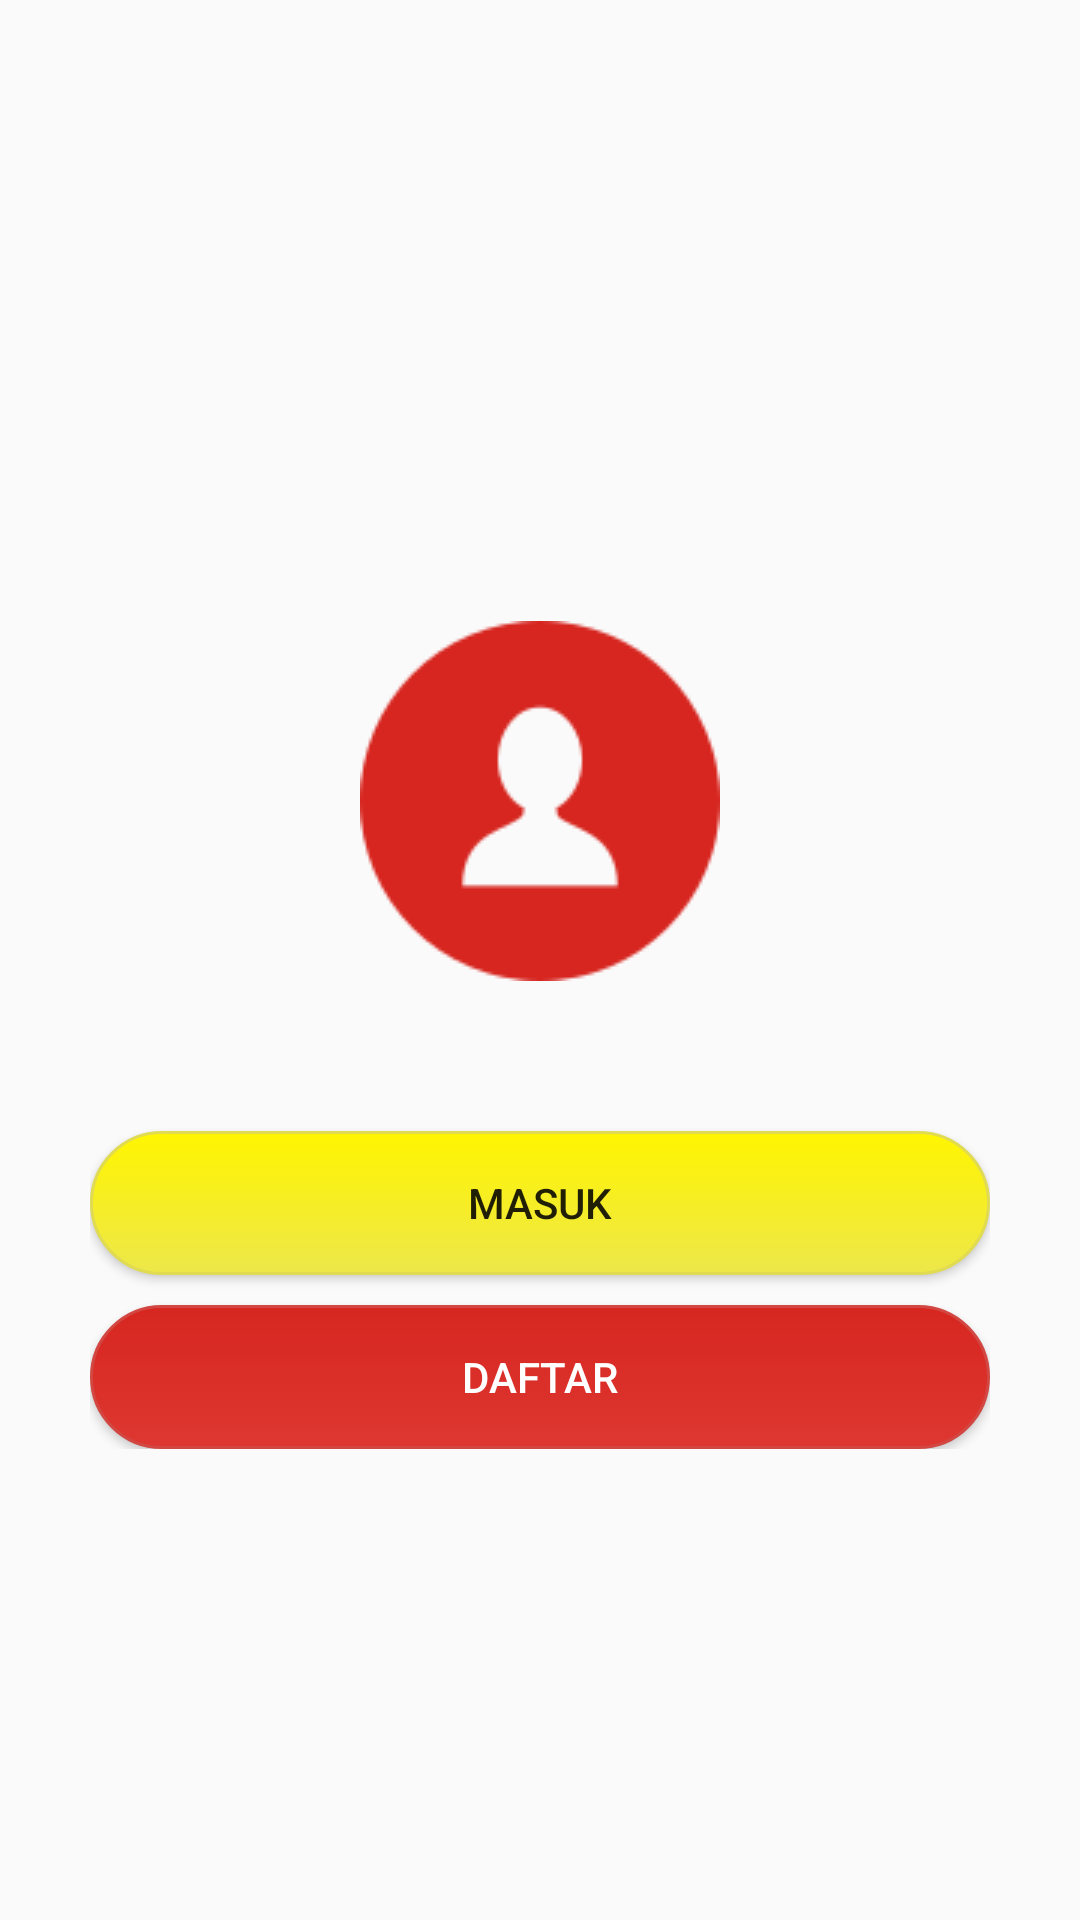

Write the Android layout XML for this screen, with the resource values it uses.
<!-- AndroidManifest.xml: application theme AppTheme -->
<!-- res/layout/fragment_account_login.xml -->
<?xml version="1.0" encoding="utf-8"?>
<RelativeLayout xmlns:android="http://schemas.android.com/apk/res/android"
    xmlns:app="http://schemas.android.com/apk/res-auto"
    xmlns:tools="http://schemas.android.com/tools"
    android:layout_width="match_parent"
    android:layout_height="match_parent"
    android:padding="20dp">


    <ScrollView
        android:layout_width="match_parent"
        android:layout_height="wrap_content"
        android:layout_centerInParent="true">


        <LinearLayout
            android:layout_width="match_parent"
            android:layout_height="wrap_content"
            android:orientation="vertical"
            android:padding="10dp">

            <ImageView
                android:layout_width="match_parent"
                android:layout_height="wrap_content"
                android:layout_gravity="center"
                android:src="@drawable/user"
                android:padding="50dp"/>

            <Button
                android:id="@+id/btnLoginFrag"
                android:layout_width="match_parent"
                android:layout_height="wrap_content"
                android:text="@string/sign_in"
                android:background="@drawable/btn_circle_yellow"/>


            <Button
                android:id="@+id/btnRegister"
                android:layout_width="match_parent"
                android:layout_height="wrap_content"
                android:text="@string/sign_up"
                android:layout_marginTop="10dp"
                android:background="@drawable/btn_circle_red"
                android:textColor="#fff"/>
        </LinearLayout>
    </ScrollView>
</RelativeLayout>
<!-- resources referenced by this layout -->
<resources>
  <!-- drawable btn_circle_red (drawable) -->
  <?xml version="1.0" encoding="utf-8"?>
  <selector xmlns:android="http://schemas.android.com/apk/res/android" >
      <item android:state_pressed="true" >
          <shape android:shape="rectangle"  >
              <corners android:radius="50dip" />
              <stroke android:width="1dip" android:color="#c46663" />
              <gradient android:angle="-90" android:startColor="#e1625e" android:endColor="#be8280"  />
          </shape>
      </item>
      <item android:state_focused="true">
          <shape android:shape="rectangle"  >
              <corners android:radius="50dip" />
              <stroke android:width="1dip" android:color="#e29693" />
              <solid android:color="#c74742"/>
          </shape>
      </item>
      <item >
          <shape android:shape="rectangle"  >
              <corners android:radius="50dip" />
              <stroke android:width="1dip" android:color="#d24742" />
              <gradient android:angle="-90" android:startColor="#d72620" android:endColor="#de3731" />
          </shape>
      </item>
  </selector>
  <!-- drawable btn_circle_yellow (drawable) -->
  <?xml version="1.0" encoding="utf-8"?>
  <selector xmlns:android="http://schemas.android.com/apk/res/android" >
      <item android:state_pressed="true" >
          <shape android:shape="rectangle"  >
              <corners android:radius="50dip" />
              <stroke android:width="1dip" android:color="#bfbc60" />
              <gradient android:angle="-90" android:startColor="#e1dc5d" android:endColor="#bab782"  />
          </shape>
      </item>
      <item android:state_focused="true">
          <shape android:shape="rectangle"  >
              <corners android:radius="50dip" />
              <stroke android:width="1dip" android:color="#e7e497" />
              <solid android:color="#c6c042"/>
          </shape>
      </item>
      <item >
          <shape android:shape="rectangle"  >
              <corners android:radius="50dip" />
              <stroke android:width="1dip" android:color="#e1db52" />
              <gradient android:angle="-90" android:startColor="#fff500" android:endColor="#ede74a" />
          </shape>
      </item>
  </selector>
  <!-- drawable user: png bitmap (drawable, 2629 bytes) -->
  <string name="sign_in">Masuk</string>
  <string name="sign_up">Daftar</string>
  <style name="AppTheme" parent="Theme.AppCompat.Light.DarkActionBar">
          
          <item name="colorPrimary">@color/colorPrimary</item>
          <item name="colorPrimaryDark">@color/colorPrimaryDark</item>
          <item name="colorAccent">@color/colorAccent</item>
      </style>
  <color name="colorPrimary">#058f41</color>
  <color name="colorPrimaryDark">#00682d</color>
  <color name="colorAccent">#058f41</color>
</resources>
